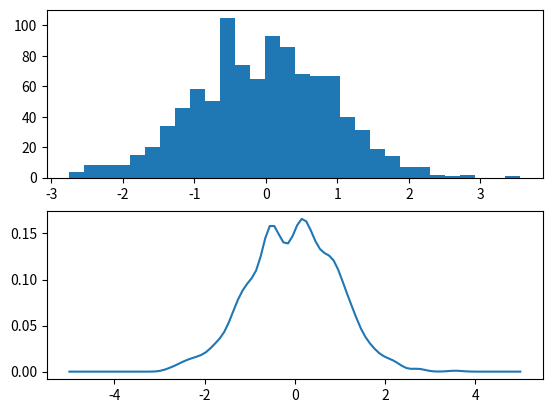
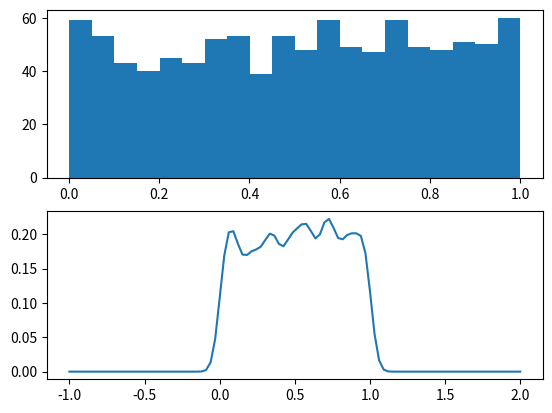

These charts were generated, in order, by the following Python code:
import numpy as np
import matplotlib.pyplot as plt


def n_pdf(x, mu=0., sigma=1.):
    """normal (gaussian) pdf"""
    u = (x - mu) / abs(sigma)
    y = (1 / (np.sqrt(2 * np.pi) * abs(sigma)))
    y *= np.exp(-u * u / (2 * (sigma ** 2)))
    return y


def ksdensity(data, width=0.3):
    """Returns kernel smoothing function from data points in data"""

    def ksd(x_axis):

        prob = [n_pdf(x_i, data, width) for x_i in x_axis]
        pdf = [np.average(pr) for pr in prob]  # each row is one x value
        return np.array(pdf)
    return ksd


# Plot normal distribution
fig, ax = plt.subplots(2)
x = np.random.randn(1000)  # randn is standard normal distribution
ax[0].hist(x, bins=30)  # number of bins
ks_density = ksdensity(x, width=0.4)
x_values = np.linspace(-5., 5., 100)
ax[1].plot(x_values, ks_density(x_values))

# Plot uniform distribution
fig2, ax2 = plt.subplots(2)
x = np.random.rand(1000)  # uniform distribution [0-1]
ax2[0].hist(x, bins=20)
ks_density = ksdensity(x, width=0.2)
x_values = np.linspace(-1., 2., 100)
ax2[1].plot(x_values, ks_density(x_values))

# Show plots
plt.show()
